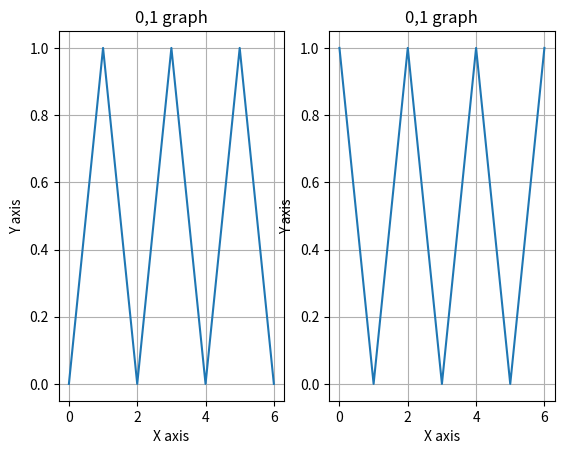

The matplotlib source for this figure:
import matplotlib.pyplot as plt

x = [0,1,2,3,4,5,6]
y = [0,1,0,1,0,1,0]

x1 = [0,1,2,3,4,5,6]
y1 = [1,0,1,0,1,0,1]


plt.subplot(1,2,1)
plt.plot(x, y)
plt.xlabel("X axis")
plt.ylabel("Y axis")
plt.title("0,1 graph")
plt.grid()

plt.subplot(1,2,2)
plt.plot(x1,y1)
plt.xlabel("X axis")
plt.ylabel("Y axis")
plt.title("0,1 graph")
plt.grid()
plt.show()
